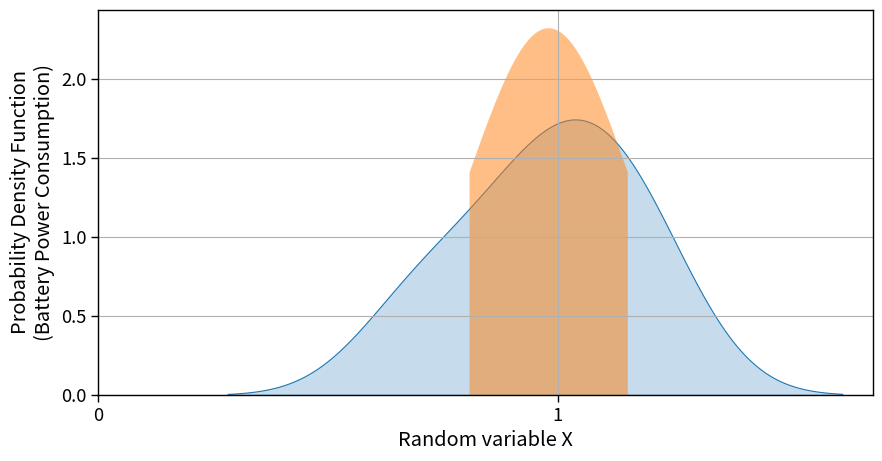

Reproduce this figure in Python.
import numpy as np
from scipy.stats import norm

import matplotlib.pyplot as plt
import seaborn as sns

np.set_printoptions(linewidth=130)

sns.set_context("paper", font_scale=1.5)

# Distribution
X = [0.7,0.9,1,1.1,1.2]

mean = np.mean(X)
var = np.var(X)
std = np.std(X)

print("Mean:", mean)
print("Variance:", var)
print("Standard Deviation:", std)

plt.figure(figsize=(10, 5))

ax = sns.kdeplot(X, shade=True)

x = np.linspace(mean - std, mean + std)
y = norm.pdf(x, mean, std)
ax.fill_between(x, y, alpha=0.5)

plt.xlabel("Random variable X")
plt.ylabel("Probability Density Function\n(Battery Power Consumption)")
plt.xticks(ticks=range(0, 2))
plt.grid()

plt.show()